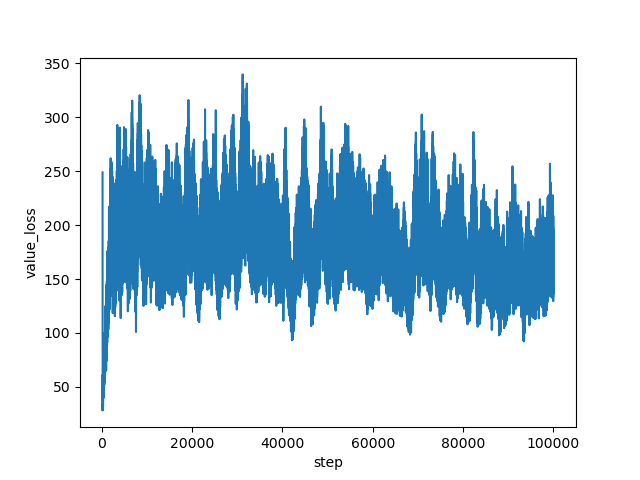

The data file committed next to this chart (first rows):
step, value_loss
160, 248.8
161, 196.7
162, 111.5
163, 41.89
164, 37.54
165, 28.98
166, 33.8
167, 36.82
168, 30.38
169, 29.13
170, 34.5
171, 39.43
172, 34.73
173, 31.74
174, 29.61
175, 29.9
176, 32.01
177, 32.86
178, 34.48
179, 37.53
180, 34.09
181, 34.54
182, 28.27
183, 32.3
184, 32.15
185, 28.57
186, 28.77
187, 33.68
188, 34.29
189, 34.48
190, 30.79
191, 31.67
192, 28.51
193, 37.24
194, 29.83
195, 30.04
196, 37.84
197, 33.35
198, 34.63
199, 34.01
200, 31.44
201, 32.48
202, 34.33
203, 36.65
204, 36.85
205, 39.92
206, 49.28
207, 43.09
208, 42.66
209, 47.14
210, 45.46
211, 61.37
212, 53.56
213, 39.8
214, 49.66
215, 52.46
216, 45.7
217, 42.28
218, 44.1
219, 48.11
... 99,780 more rows
